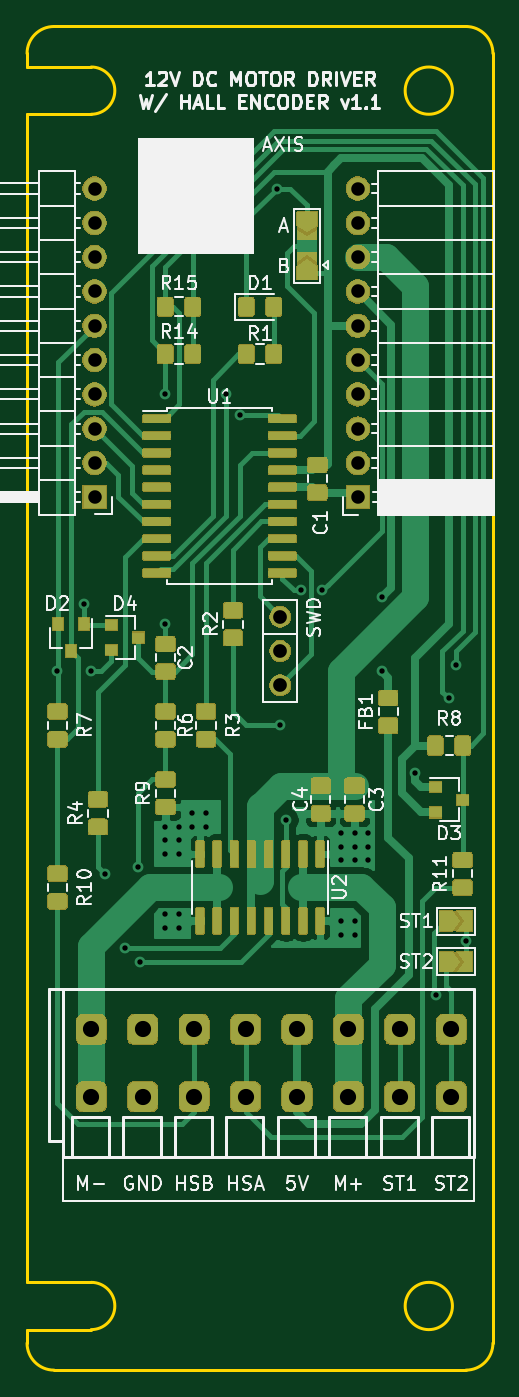
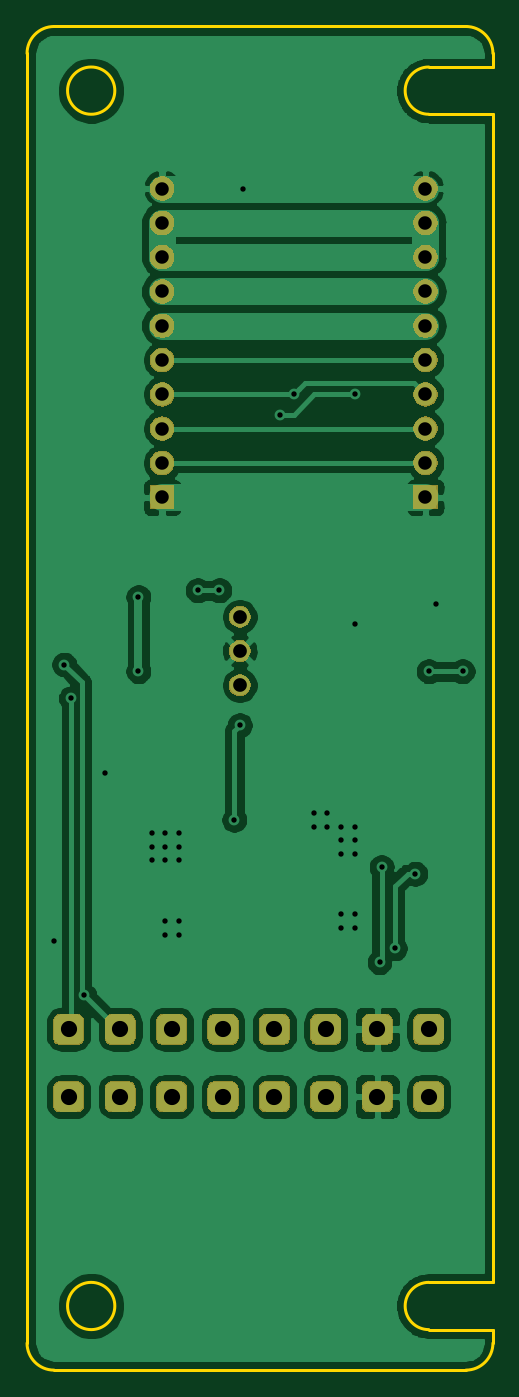
Circuit board: 11 layer files. Board 34.5 x 99.5 mm.
- bottom_copper: t100-dcmotor-B_Cu.gbr (120261 bytes)
- bottom_mask: t100-dcmotor-B_Mask.gbr (35273 bytes)
- paste: t100-dcmotor-B_Paste.gbr (514 bytes)
- bottom_silk: t100-dcmotor-B_SilkS.gbr (515 bytes)
- outline: t100-dcmotor-Edge_Cuts.gbr (1589 bytes)
- top_copper: t100-dcmotor-F_Cu.gbr (192569 bytes)
- top_mask: t100-dcmotor-F_Mask.gbr (111855 bytes)
- paste: t100-dcmotor-F_Paste.gbr (125943 bytes)
- top_silk: t100-dcmotor-F_SilkS.gbr (44483 bytes)
- drill: t100-dcmotor-NPTH.drl (302 bytes)
- drill: t100-dcmotor-PTH.drl (1760 bytes)

=== bottom_copper: t100-dcmotor-B_Cu.gbr (120261 bytes, source omitted) ===
=== bottom_mask: t100-dcmotor-B_Mask.gbr (35273 bytes, source omitted) ===
=== paste: t100-dcmotor-B_Paste.gbr ===
G04 #@! TF.GenerationSoftware,KiCad,Pcbnew,5.1.5+dfsg1-2build2*
G04 #@! TF.CreationDate,2021-04-04T02:10:43+02:00*
G04 #@! TF.ProjectId,t100-dcmotor,74313030-2d64-4636-9d6f-746f722e6b69,rev?*
G04 #@! TF.SameCoordinates,Original*
G04 #@! TF.FileFunction,Paste,Bot*
G04 #@! TF.FilePolarity,Positive*
%FSLAX46Y46*%
G04 Gerber Fmt 4.6, Leading zero omitted, Abs format (unit mm)*
G04 Created by KiCad (PCBNEW 5.1.5+dfsg1-2build2) date 2021-04-04 02:10:43*
%MOMM*%
%LPD*%
G04 APERTURE LIST*
G04 APERTURE END LIST*
M02*

=== bottom_silk: t100-dcmotor-B_SilkS.gbr ===
G04 #@! TF.GenerationSoftware,KiCad,Pcbnew,5.1.5+dfsg1-2build2*
G04 #@! TF.CreationDate,2021-04-04T02:10:43+02:00*
G04 #@! TF.ProjectId,t100-dcmotor,74313030-2d64-4636-9d6f-746f722e6b69,rev?*
G04 #@! TF.SameCoordinates,Original*
G04 #@! TF.FileFunction,Legend,Bot*
G04 #@! TF.FilePolarity,Positive*
%FSLAX46Y46*%
G04 Gerber Fmt 4.6, Leading zero omitted, Abs format (unit mm)*
G04 Created by KiCad (PCBNEW 5.1.5+dfsg1-2build2) date 2021-04-04 02:10:43*
%MOMM*%
%LPD*%
G04 APERTURE LIST*
G04 APERTURE END LIST*
M02*

=== outline: t100-dcmotor-Edge_Cuts.gbr ===
G04 #@! TF.GenerationSoftware,KiCad,Pcbnew,5.1.5+dfsg1-2build2*
G04 #@! TF.CreationDate,2021-04-04T02:10:43+02:00*
G04 #@! TF.ProjectId,t100-dcmotor,74313030-2d64-4636-9d6f-746f722e6b69,rev?*
G04 #@! TF.SameCoordinates,Original*
G04 #@! TF.FileFunction,Profile,NP*
%FSLAX46Y46*%
G04 Gerber Fmt 4.6, Leading zero omitted, Abs format (unit mm)*
G04 Created by KiCad (PCBNEW 5.1.5+dfsg1-2build2) date 2021-04-04 02:10:43*
%MOMM*%
%LPD*%
G04 APERTURE LIST*
%ADD10C,0.254000*%
G04 APERTURE END LIST*
D10*
X87500000Y-143250000D02*
G75*
G02X87500000Y-146750000I0J-1750000D01*
G01*
X115250000Y-50250000D02*
X84750000Y-50250000D01*
X115250000Y-149750000D02*
X84749999Y-149750000D01*
X82750000Y-52250000D02*
G75*
G02X84750000Y-50250000I2000000J0D01*
G01*
X117250000Y-147750000D02*
G75*
G02X115250000Y-149750000I-2000000J0D01*
G01*
X114250000Y-145000000D02*
G75*
G03X114250000Y-145000000I-1750000J0D01*
G01*
X84749999Y-149750000D02*
G75*
G02X82749999Y-147750000I0J2000000D01*
G01*
X115250000Y-50250000D02*
G75*
G02X117250000Y-52250000I0J-2000000D01*
G01*
X82750000Y-53249999D02*
X82750000Y-52250000D01*
X87500000Y-146750000D02*
X82749999Y-146750000D01*
X82749999Y-147750000D02*
X82749999Y-146750000D01*
X87500000Y-143250000D02*
X82749999Y-143250000D01*
X87500000Y-53249999D02*
G75*
G02X87500000Y-56749999I0J-1750000D01*
G01*
X114250000Y-55000000D02*
G75*
G03X114250000Y-55000000I-1750000J0D01*
G01*
X117250000Y-147750000D02*
X117250000Y-52250000D01*
X82749999Y-143250000D02*
X82750000Y-56749999D01*
X87500000Y-53249999D02*
X82750000Y-53249999D01*
X87500000Y-56749999D02*
X82750000Y-56749999D01*
M02*

=== top_copper: t100-dcmotor-F_Cu.gbr (192569 bytes, source omitted) ===
=== top_mask: t100-dcmotor-F_Mask.gbr (111855 bytes, source omitted) ===
=== paste: t100-dcmotor-F_Paste.gbr (125943 bytes, source omitted) ===
=== top_silk: t100-dcmotor-F_SilkS.gbr (44483 bytes, source omitted) ===
=== drill: t100-dcmotor-NPTH.drl ===
M48
; DRILL file {KiCad 5.1.5+dfsg1-2build2} date Ne 4. dubna 2021, 02:10:45
; FORMAT={-:-/ absolute / inch / decimal}
; #@! TF.CreationDate,2021-04-04T02:10:45+02:00
; #@! TF.GenerationSoftware,Kicad,Pcbnew,5.1.5+dfsg1-2build2
; #@! TF.FileFunction,NonPlated,1,2,NPTH
FMAT,2
INCH
%
G90
G05
T0
M30

=== drill: t100-dcmotor-PTH.drl ===
M48
; DRILL file {KiCad 5.1.5+dfsg1-2build2} date Ne 4. dubna 2021, 02:10:45
; FORMAT={-:-/ absolute / inch / decimal}
; #@! TF.CreationDate,2021-04-04T02:10:45+02:00
; #@! TF.GenerationSoftware,Kicad,Pcbnew,5.1.5+dfsg1-2build2
; #@! TF.FileFunction,Plated,1,2,PTH
FMAT,2
INCH
T1C0.0157
T2C0.0394
T3C0.0400
T4C0.0472
%
G90
G05
T1
X3.3465Y-3.8583
X3.4232Y-3.6634
X3.4449Y-3.8583
X3.4843Y-4.4488
X3.5433Y-4.6654
X3.5827Y-4.4291
X3.5885Y-4.7066
X3.6614Y-3.0512
X3.6614Y-3.7205
X3.6614Y-4.311
X3.6614Y-4.3504
X3.6614Y-4.3898
X3.6614Y-4.5669
X3.6614Y-4.6063
X3.7008Y-4.311
X3.7008Y-4.3504
X3.7008Y-4.3898
X3.7008Y-4.5669
X3.7008Y-4.6063
X3.7402Y-4.2717
X3.7402Y-4.311
X3.7795Y-4.2717
X3.7795Y-4.311
X3.839Y-3.0508
X3.8785Y-3.1096
X3.9862Y-2.4508
X3.9961Y-4.0157
X4.012Y-4.2913
X4.0551Y-3.622
X4.1181Y-3.622
X4.1732Y-4.3307
X4.1732Y-4.3701
X4.1732Y-4.4094
X4.1732Y-4.5866
X4.1732Y-4.626
X4.2126Y-4.3307
X4.2126Y-4.3701
X4.2126Y-4.4094
X4.2126Y-4.5866
X4.2126Y-4.626
X4.252Y-4.3307
X4.252Y-4.3701
X4.252Y-4.4094
X4.2913Y-3.8583
X4.2913Y-3.6417
X4.3898Y-4.1535
X4.4488Y-4.8031
X4.4882Y-3.937
X4.5079Y-3.8386
X4.5374Y-4.6457
T2
X3.4547Y-2.4508
X3.4547Y-2.5508
X3.4547Y-2.6508
X3.4547Y-2.7508
X3.4547Y-2.8508
X3.4547Y-2.9508
X3.4547Y-3.0508
X3.4547Y-3.1508
X3.4547Y-3.2508
X3.4547Y-3.3508
X4.2224Y-2.4508
X4.2224Y-2.5508
X4.2224Y-2.6508
X4.2224Y-2.7508
X4.2224Y-2.8508
X4.2224Y-2.9508
X4.2224Y-3.0508
X4.2224Y-3.1508
X4.2224Y-3.2508
X4.2224Y-3.3508
T3
X3.9961Y-3.6992
X3.9961Y-3.7992
X3.9961Y-3.8992
T4
X3.4449Y-4.9016
X3.4449Y-5.0984
X3.5949Y-4.9016
X3.5949Y-5.0984
X3.7449Y-4.9016
X3.7449Y-5.0984
X3.8949Y-4.9016
X3.8949Y-5.0984
X4.0449Y-4.9016
X4.0449Y-5.0984
X4.1949Y-4.9016
X4.1949Y-5.0984
X4.3449Y-4.9016
X4.3449Y-5.0984
X4.4949Y-4.9016
X4.4949Y-5.0984
T0
M30

